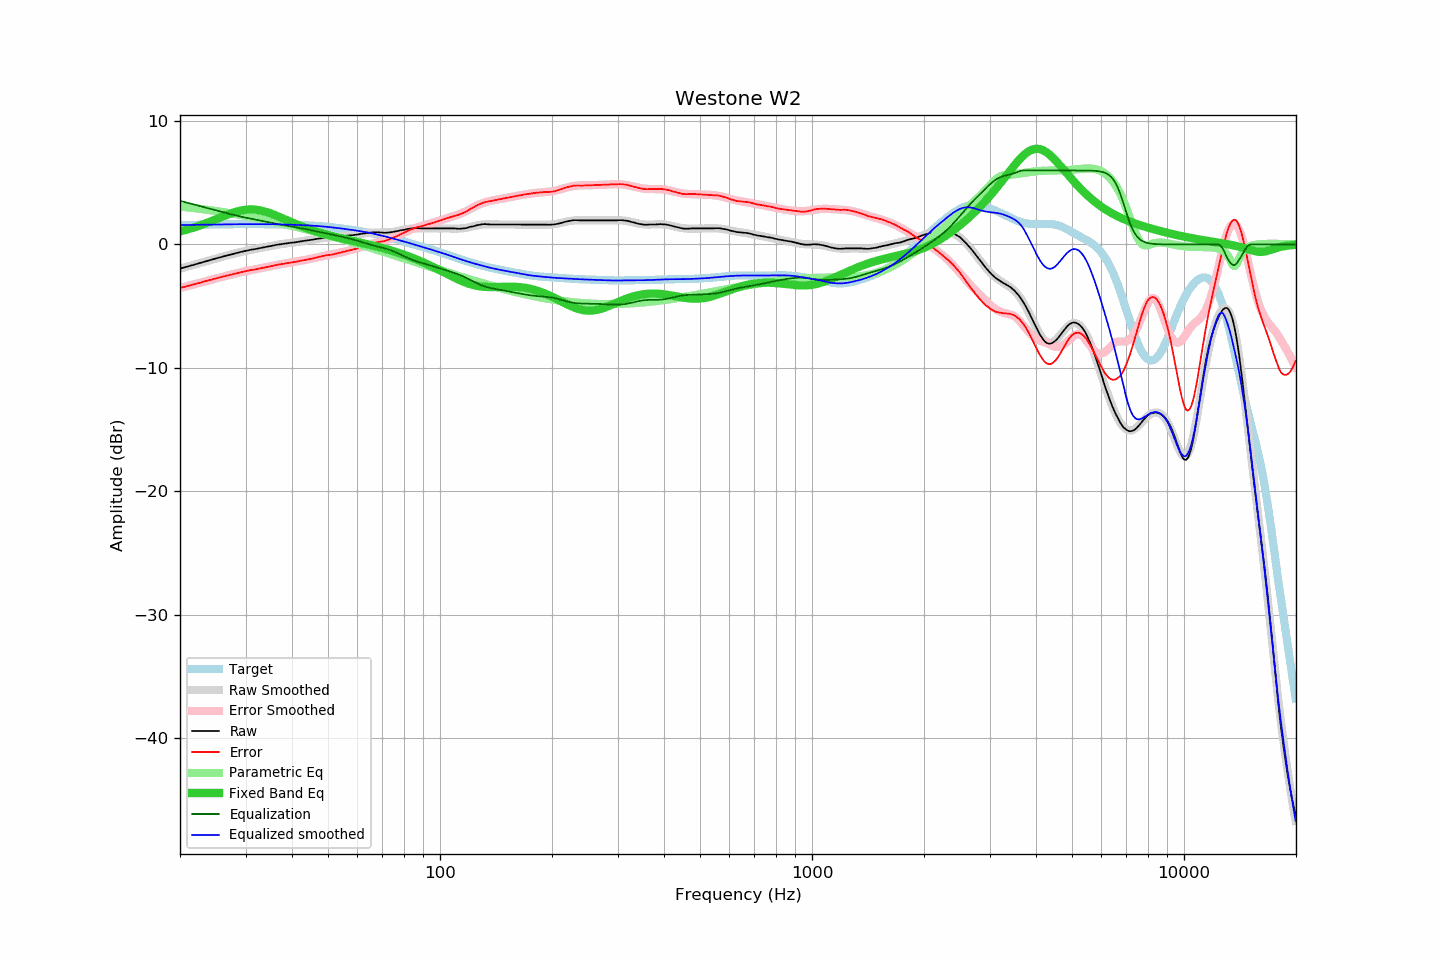

The table this chart was drawn from, first rows:
frequency, raw, error, smoothed, error_smoothed, equalization, parametric_eq, equalized_raw, equalized_smoothed, target
20.00, -1.96, -3.53, -1.96, -3.53, 3.53, 1.06, 1.57, 1.57, 1.57
20.20, -1.92, -3.50, -1.93, -3.50, 3.50, 1.09, 1.58, 1.57, 1.57
20.40, -1.89, -3.47, -1.89, -3.46, 3.46, 1.12, 1.57, 1.57, 1.57
20.61, -1.85, -3.43, -1.85, -3.43, 3.43, 1.16, 1.58, 1.58, 1.58
20.81, -1.81, -3.39, -1.82, -3.40, 3.40, 1.19, 1.58, 1.58, 1.58
21.02, -1.78, -3.36, -1.78, -3.36, 3.36, 1.23, 1.58, 1.58, 1.58
21.23, -1.74, -3.33, -1.74, -3.33, 3.33, 1.27, 1.58, 1.58, 1.58
21.44, -1.70, -3.29, -1.71, -3.29, 3.29, 1.31, 1.59, 1.58, 1.59
21.66, -1.67, -3.26, -1.67, -3.26, 3.26, 1.35, 1.58, 1.59, 1.59
21.87, -1.63, -3.22, -1.63, -3.22, 3.22, 1.39, 1.59, 1.59, 1.59
22.09, -1.59, -3.19, -1.59, -3.19, 3.19, 1.43, 1.59, 1.59, 1.59
22.31, -1.56, -3.16, -1.56, -3.15, 3.15, 1.47, 1.59, 1.59, 1.59
22.54, -1.52, -3.12, -1.52, -3.12, 3.12, 1.52, 1.59, 1.60, 1.60
22.76, -1.48, -3.08, -1.48, -3.08, 3.08, 1.56, 1.60, 1.60, 1.60
22.99, -1.44, -3.04, -1.45, -3.05, 3.05, 1.61, 1.60, 1.60, 1.60
23.22, -1.40, -3.00, -1.41, -3.01, 3.01, 1.66, 1.61, 1.60, 1.60
23.45, -1.37, -2.98, -1.37, -2.97, 2.97, 1.71, 1.60, 1.60, 1.60
23.69, -1.33, -2.94, -1.33, -2.94, 2.94, 1.76, 1.61, 1.61, 1.61
23.92, -1.29, -2.90, -1.30, -2.90, 2.90, 1.81, 1.61, 1.61, 1.61
24.16, -1.26, -2.87, -1.26, -2.87, 2.87, 1.86, 1.61, 1.61, 1.61
24.40, -1.22, -2.84, -1.22, -2.84, 2.84, 1.91, 1.61, 1.61, 1.61
24.65, -1.18, -2.80, -1.19, -2.80, 2.80, 1.96, 1.62, 1.62, 1.62
24.89, -1.15, -2.77, -1.15, -2.77, 2.77, 2.02, 1.61, 1.62, 1.62
25.14, -1.11, -2.73, -1.11, -2.73, 2.73, 2.07, 1.62, 1.62, 1.62
25.39, -1.07, -2.69, -1.08, -2.70, 2.70, 2.12, 1.63, 1.62, 1.62
25.65, -1.04, -2.67, -1.04, -2.67, 2.67, 2.18, 1.62, 1.62, 1.62
25.91, -1.00, -2.63, -1.01, -2.63, 2.63, 2.23, 1.63, 1.63, 1.63
26.16, -0.97, -2.60, -0.97, -2.60, 2.60, 2.28, 1.63, 1.63, 1.63
26.43, -0.93, -2.56, -0.94, -2.57, 2.57, 2.33, 1.63, 1.63, 1.63
26.69, -0.90, -2.54, -0.90, -2.53, 2.53, 2.38, 1.63, 1.63, 1.63
26.96, -0.87, -2.51, -0.87, -2.50, 2.50, 2.43, 1.63, 1.63, 1.63
27.23, -0.83, -2.47, -0.83, -2.47, 2.47, 2.48, 1.64, 1.64, 1.64
27.50, -0.80, -2.44, -0.80, -2.44, 2.44, 2.53, 1.63, 1.64, 1.64
27.77, -0.77, -2.41, -0.77, -2.41, 2.41, 2.57, 1.63, 1.64, 1.64
28.05, -0.73, -2.37, -0.73, -2.37, 2.37, 2.61, 1.64, 1.64, 1.64
28.33, -0.70, -2.34, -0.70, -2.34, 2.34, 2.65, 1.64, 1.64, 1.64
28.62, -0.67, -2.32, -0.67, -2.31, 2.31, 2.69, 1.64, 1.64, 1.64
28.90, -0.63, -2.28, -0.64, -2.28, 2.28, 2.72, 1.65, 1.64, 1.64
29.19, -0.60, -2.25, -0.61, -2.25, 2.25, 2.75, 1.65, 1.64, 1.64
29.48, -0.57, -2.22, -0.58, -2.22, 2.22, 2.77, 1.65, 1.65, 1.65
29.78, -0.54, -2.19, -0.55, -2.19, 2.19, 2.80, 1.65, 1.65, 1.65
30.08, -0.51, -2.16, -0.52, -2.17, 2.17, 2.81, 1.65, 1.65, 1.65
30.38, -0.49, -2.14, -0.49, -2.14, 2.14, 2.82, 1.65, 1.65, 1.65
30.68, -0.46, -2.11, -0.47, -2.11, 2.11, 2.83, 1.65, 1.65, 1.65
30.99, -0.43, -2.08, -0.44, -2.09, 2.09, 2.84, 1.65, 1.65, 1.65
31.30, -0.41, -2.06, -0.41, -2.06, 2.06, 2.83, 1.65, 1.65, 1.65
31.61, -0.39, -2.04, -0.39, -2.03, 2.03, 2.83, 1.64, 1.65, 1.65
31.93, -0.37, -2.02, -0.36, -2.01, 2.01, 2.82, 1.64, 1.65, 1.65
32.24, -0.34, -1.99, -0.34, -1.98, 1.98, 2.80, 1.64, 1.64, 1.65
32.57, -0.31, -1.96, -0.32, -1.96, 1.96, 2.78, 1.65, 1.64, 1.65
32.89, -0.29, -1.94, -0.29, -1.93, 1.93, 2.76, 1.64, 1.64, 1.64
33.22, -0.26, -1.91, -0.26, -1.91, 1.91, 2.73, 1.64, 1.64, 1.64
33.55, -0.24, -1.89, -0.24, -1.88, 1.88, 2.69, 1.64, 1.64, 1.64
33.89, -0.21, -1.86, -0.21, -1.85, 1.85, 2.66, 1.64, 1.64, 1.64
34.23, -0.18, -1.82, -0.19, -1.83, 1.83, 2.62, 1.64, 1.64, 1.64
34.57, -0.16, -1.80, -0.16, -1.80, 1.80, 2.58, 1.64, 1.64, 1.64
34.92, -0.14, -1.78, -0.13, -1.77, 1.77, 2.53, 1.63, 1.64, 1.64
35.27, -0.11, -1.75, -0.11, -1.75, 1.75, 2.48, 1.63, 1.64, 1.64
35.62, -0.08, -1.72, -0.09, -1.72, 1.72, 2.43, 1.64, 1.63, 1.63
35.97, -0.05, -1.69, -0.06, -1.69, 1.69, 2.38, 1.64, 1.63, 1.63
... 635 more rows
